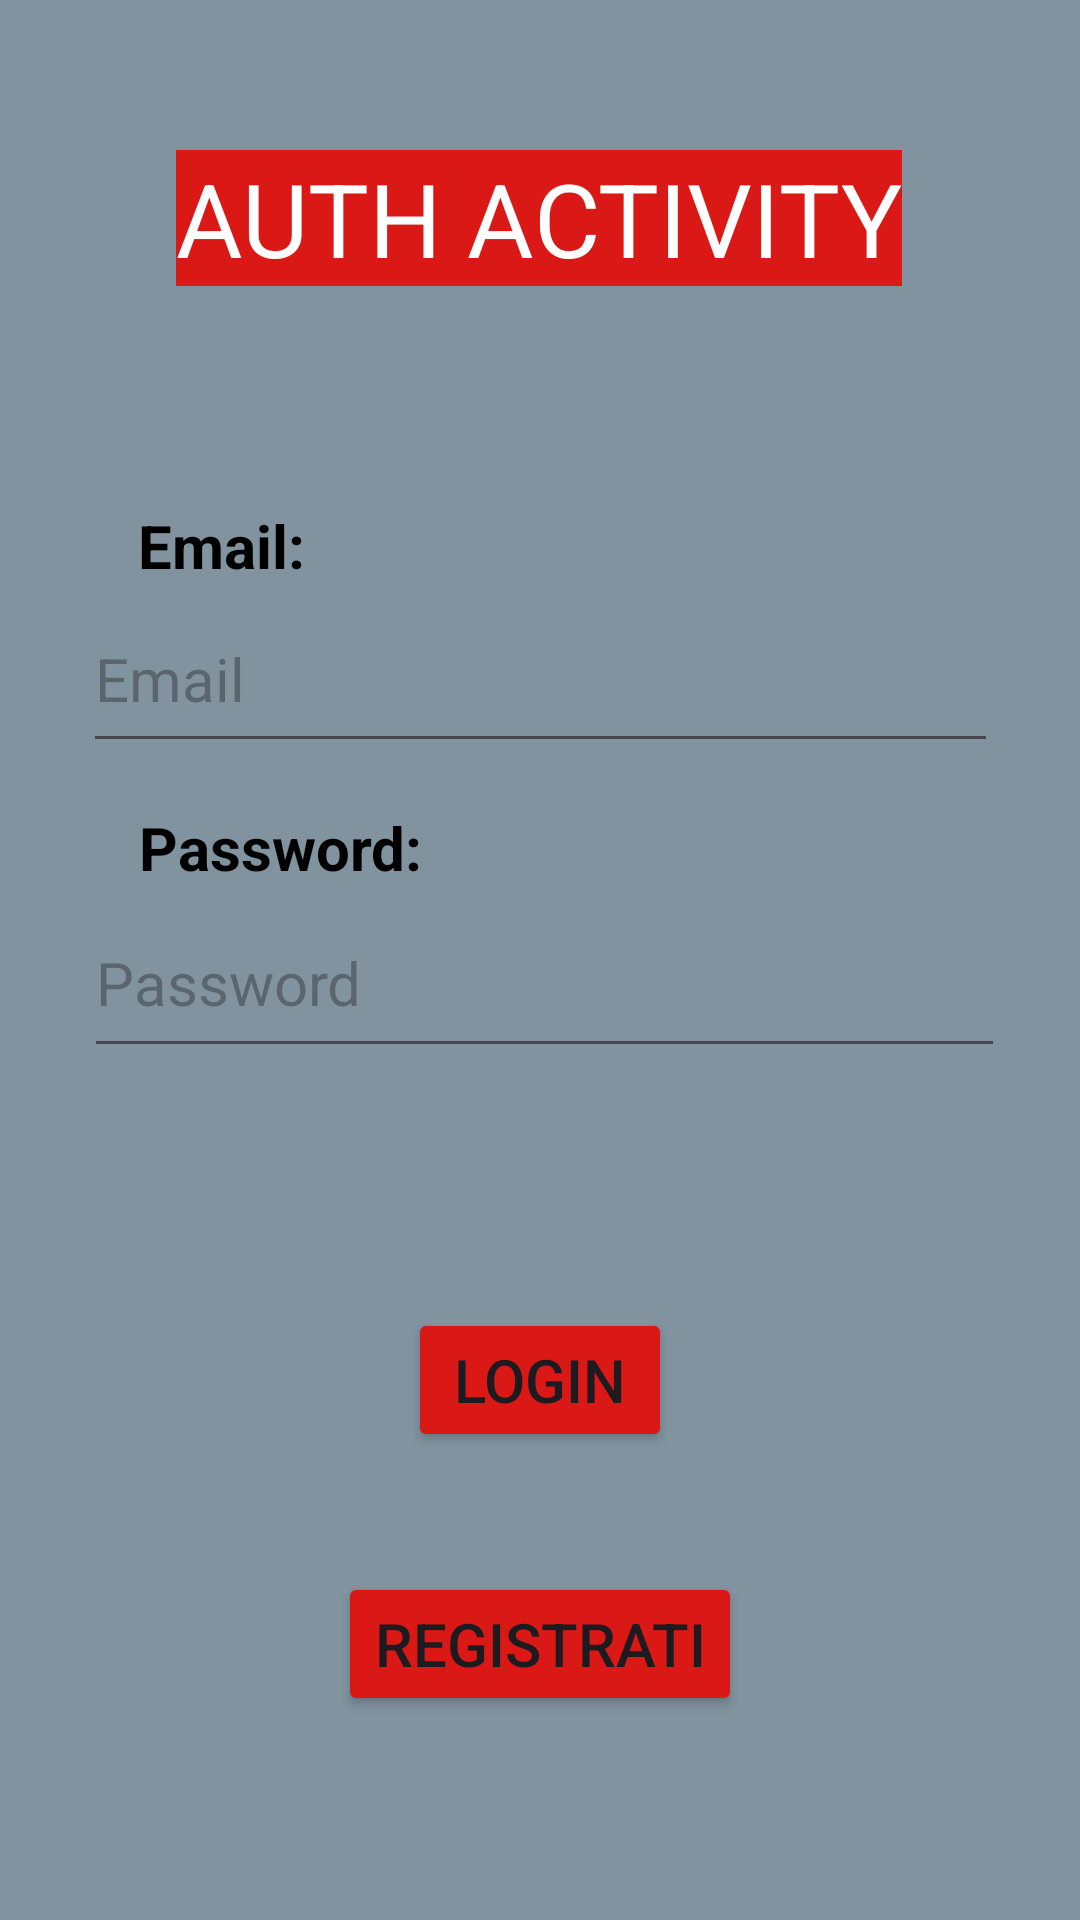

Produce the Android XML layout that renders to this screen, including the resource entries it uses.
<!-- AndroidManifest.xml: application theme Theme.GeofencingbasedEmergencyAdvertising -->
<!-- res/layout/activity_auth.xml -->
<?xml version="1.0" encoding="utf-8"?>
<androidx.constraintlayout.widget.ConstraintLayout xmlns:android="http://schemas.android.com/apk/res/android"
    xmlns:app="http://schemas.android.com/apk/res-auto"
    xmlns:tools="http://schemas.android.com/tools"
    android:layout_width="match_parent"
    android:layout_height="match_parent"
    android:background="#80939F"
    tools:context=".AuthActivity">


    <TextView
        android:id="@+id/textView6"
        android:layout_width="wrap_content"
        android:layout_height="wrap_content"
        android:text="Email:"
        android:textColor="@color/black"
        android:textSize="20sp"
        android:textStyle="bold"
        app:layout_constraintBottom_toTopOf="@+id/editTextEmail"
        app:layout_constraintEnd_toEndOf="parent"
        app:layout_constraintHorizontal_bias="0.151"
        app:layout_constraintStart_toStartOf="parent" />

    <EditText
        android:id="@+id/editTextEmail"
        android:layout_width="305dp"
        android:layout_height="59dp"
        android:layout_marginTop="100dp"
        android:ems="10"
        android:hint="Email"
        android:inputType="textEmailAddress"
        android:textColor="@color/white"
        android:textSize="20sp"
        app:layout_constraintEnd_toEndOf="parent"
        app:layout_constraintStart_toStartOf="parent"
        app:layout_constraintTop_toBottomOf="@+id/titleAuthActivity" />

    <TextView
        android:id="@+id/textView7"
        android:layout_width="wrap_content"
        android:layout_height="wrap_content"

        android:text="Password:"
        android:textColor="@color/black"
        android:textSize="20sp"
        android:textStyle="bold"
        app:layout_constraintBottom_toTopOf="@+id/editTextPassword"
        app:layout_constraintEnd_toEndOf="parent"
        app:layout_constraintHorizontal_bias="0.175"
        app:layout_constraintStart_toStartOf="parent" />

    <EditText
        android:id="@+id/editTextPassword"
        android:layout_width="307dp"
        android:layout_height="60dp"
        android:ems="10"
        android:hint="Password"
        android:inputType="textPassword"
        android:textColor="@color/white"
        android:textSize="20sp"
        app:layout_constraintBottom_toTopOf="@+id/signInButton"
        app:layout_constraintEnd_toEndOf="parent"
        app:layout_constraintHorizontal_bias="0.528"
        app:layout_constraintStart_toStartOf="parent"
        app:layout_constraintTop_toBottomOf="@+id/editTextEmail"
        app:layout_constraintVertical_bias="0.342" />

    <Button
        android:id="@+id/signInButton"
        android:layout_width="wrap_content"
        android:layout_height="wrap_content"
        android:backgroundTint="#DA1917"
        android:text="Login"
        android:textSize="20sp"
        app:layout_constraintBottom_toBottomOf="parent"
        app:layout_constraintEnd_toEndOf="parent"
        app:layout_constraintStart_toStartOf="parent"
        app:layout_constraintTop_toBottomOf="@+id/editTextEmail"
        app:layout_constraintVertical_bias="0.538" />

    <Button
        android:id="@+id/signUpButton"
        android:layout_width="wrap_content"
        android:layout_height="wrap_content"
        android:layout_marginTop="40dp"
        android:backgroundTint="#DA1917"
        android:text="Registrati"
        android:textSize="20sp"
        app:layout_constraintEnd_toEndOf="parent"
        app:layout_constraintStart_toStartOf="parent"
        app:layout_constraintTop_toBottomOf="@+id/signInButton" />

    <TextView
        android:id="@+id/titleAuthActivity"
        android:layout_width="wrap_content"
        android:layout_height="wrap_content"
        android:layout_marginTop="50dp"
        android:background="#DA1917"
        android:backgroundTintMode="add"
        android:text="AUTH ACTIVITY"
        android:textColor="#FFFFFF"
        android:textSize="34sp"
        app:layout_constraintEnd_toEndOf="parent"
        app:layout_constraintHorizontal_bias="0.498"
        app:layout_constraintStart_toStartOf="parent"
        app:layout_constraintTop_toTopOf="parent" />


</androidx.constraintlayout.widget.ConstraintLayout>
<!-- resources referenced by this layout -->
<resources>
  <style name="Theme.GeofencingbasedEmergencyAdvertising" parent="Base.Theme.GeofencingbasedEmergencyAdvertising" />
  <style name="Base.Theme.GeofencingbasedEmergencyAdvertising" parent="Theme.Material3.DayNight.NoActionBar">
          
          
      </style>
  <!-- not gathered from this repository: default colours our renderer supplied (Android Studio template values) -->
  <color name="black">#FF000000</color>
  <color name="white">#FFFFFFFF</color>
</resources>
